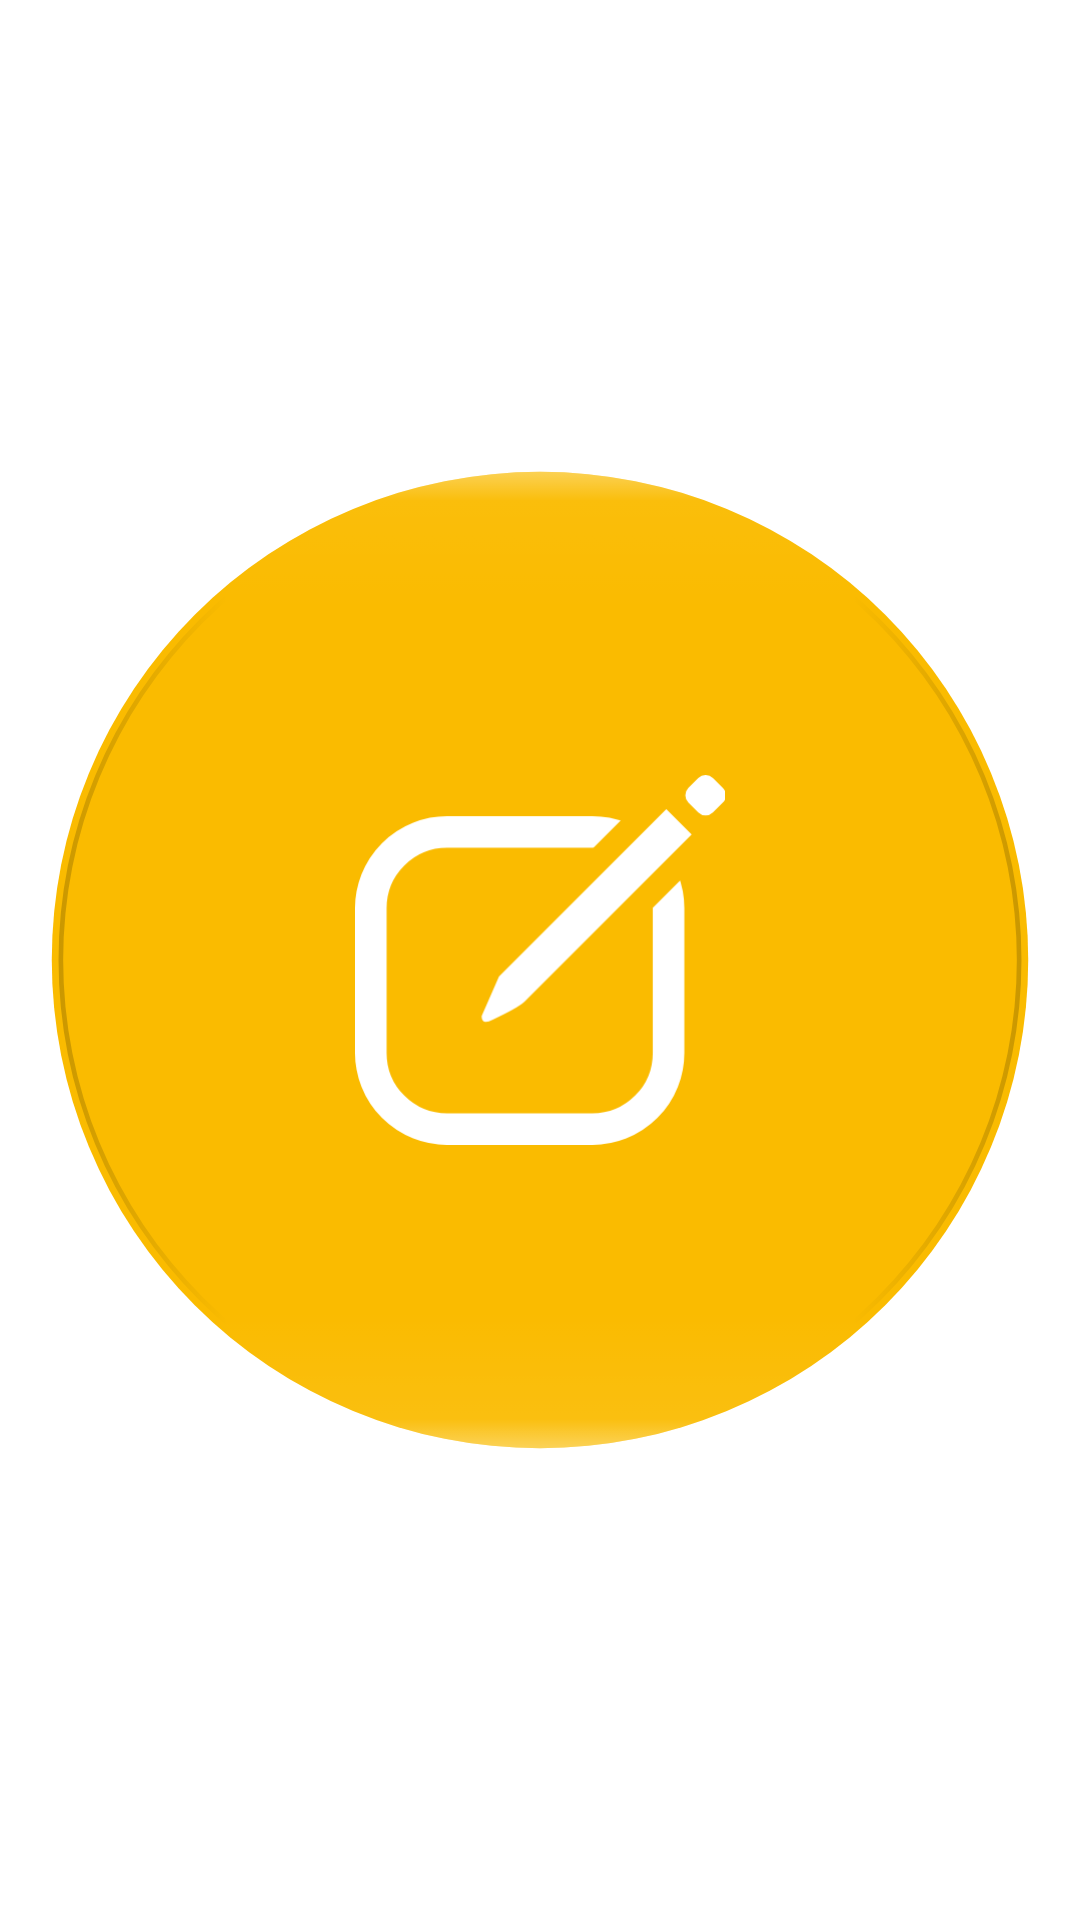

Reconstruct the res/layout file that produces this screen, plus the resources it refers to.
<!-- AndroidManifest.xml: fallback theme Theme.MaterialComponents.DayNight.NoActionBar -->
<!-- res/layout/widget_capture_bar_one.xml -->
<?xml version="1.0" encoding="utf-8"?>
<FrameLayout xmlns:android="http://schemas.android.com/apk/res/android"
    android:id="@+id/widget_root"
    android:layout_width="match_parent"
    android:layout_height="match_parent"
    android:contentDescription="@string/widget_new_note_label">
    <ImageView
        android:id="@+id/widget_capture_one_base"
        android:layout_width="match_parent"
        android:layout_height="match_parent"
        android:src="@drawable/widget_capture_one_base"
        android:scaleType="fitCenter"
        android:importantForAccessibility="no"/>
    <ImageView
        android:id="@+id/widget_capture_one_light"
        android:layout_width="match_parent"
        android:layout_height="match_parent"
        android:src="@drawable/widget_capture_one_light"
        android:scaleType="fitCenter"
        android:importantForAccessibility="no"/>
    <ImageView
        android:layout_width="match_parent"
        android:layout_height="match_parent"
        android:src="@drawable/widget_capture_one_mark"
        android:scaleType="fitCenter"
        android:tint="@color/widget_header_text"
        android:importantForAccessibility="no"
        android:tintMode="src_in"/>
</FrameLayout>
<!-- resources referenced by this layout -->
<resources>
  <color name="widget_header_text">#ffffffff</color>
  <!-- drawable widget_capture_one_base (drawable) -->
  <?xml version="1.0" encoding="utf-8"?>
  <inset xmlns:android="http://schemas.android.com/apk/res/android" android:inset="5%">
      <layer-list>
          <item>
              <shape android:shape="rectangle">
                  <solid android:color="#00000000"/>
                  <size
                      android:height="44dp"
                      android:width="44dp"/>
              </shape>
          </item>
          <item android:drawable="@drawable/widget_capture_pill_base"/>
      </layer-list>
  </inset>
  <!-- drawable widget_capture_one_light (drawable) -->
  <?xml version="1.0" encoding="utf-8"?>
  <inset xmlns:android="http://schemas.android.com/apk/res/android" android:inset="5%">
      <layer-list>
          <item>
              <shape android:shape="rectangle">
                  <solid android:color="#00000000"/>
                  <size
                      android:height="44dp"
                      android:width="44dp"/>
              </shape>
          </item>
          <item android:drawable="@drawable/widget_capture_pill"/>
      </layer-list>
  </inset>
  <!-- drawable widget_capture_one_mark (drawable) -->
  <?xml version="1.0" encoding="utf-8"?>
  <inset xmlns:android="http://schemas.android.com/apk/res/android" android:inset="5%">
      <layer-list>
          <item>
              <shape android:shape="rectangle">
                  <solid android:color="#00000000"/>
                  <size
                      android:height="44dp"
                      android:width="44dp"/>
              </shape>
          </item>
          <item
              android:gravity="center"
              android:height="16.6dp"
              android:width="16.6dp"
              android:drawable="@drawable/ic_widget_compose"/>
      </layer-list>
  </inset>
  <string name="widget_new_note_label">New Note</string>
  <!-- drawable widget_capture_pill_base (drawable) -->
  <?xml version="1.0" encoding="utf-8"?>
  <shape xmlns:android="http://schemas.android.com/apk/res/android" android:shape="rectangle">
      <solid android:color="@color/widget_header_end"/>
      <corners android:radius="@dimen/widget_capture_key_radius"/>
  </shape>
  <!-- drawable widget_capture_pill: vector/xml drawable (drawable, 3374 chars, omitted) -->
  <!-- drawable ic_widget_compose (drawable) -->
  <?xml version="1.0" encoding="utf-8"?>
  <vector xmlns:android="http://schemas.android.com/apk/res/android"
      android:height="18dp"
      android:width="18dp"
      android:viewportWidth="21.33"
      android:viewportHeight="21.33">
      <group>
          <clip-path android:pathData="M-2,-2L19.94,-2L-2,19.94ZM24,0.82L24,24L0.82,24ZM-2,3.374L18.626,24L-2,24Z"/>
          <path
              android:pathData="M5.31,3.28L13.68,3.28A4.4,4.4 0 0,1 18.08,7.68L18.08,16.02A4.4,4.4 0 0,1 13.68,20.42L5.31,20.42A4.4,4.4 0 0,1 0.91,16.02L0.91,7.68A4.4,4.4 0 0,1 5.31,3.28Z"
              android:strokeColor="#ffffffff"
              android:strokeWidth="1.82"/>
      </group>
      <path
          android:fillColor="#ffffffff"
          android:pathData="M7.3,13.9L8.3,11.62L17.95,1.97L19.41,3.43L9.76,13.08Q9.35,13.45 7.95,14.1Q7.3,14.45 7.3,13.9Z"/>
      <group
          android:rotation="45"
          android:translateX="20.214"
          android:translateY="1.166">
          <path
              android:fillColor="#ffffffff"
              android:pathData="M-0.4,-1L0.4,-1A0.6,0.6 0 0,1 1,-0.4L1,0.4A0.6,0.6 0 0,1 0.4,1L-0.4,1A0.6,0.6 0 0,1 -1,0.4L-1,-0.4A0.6,0.6 0 0,1 -0.4,-1Z"/>
      </group>
  </vector>
  <color name="widget_header_end">#fffabb00</color>
  <dimen name="widget_capture_key_radius">22dp</dimen>
</resources>
